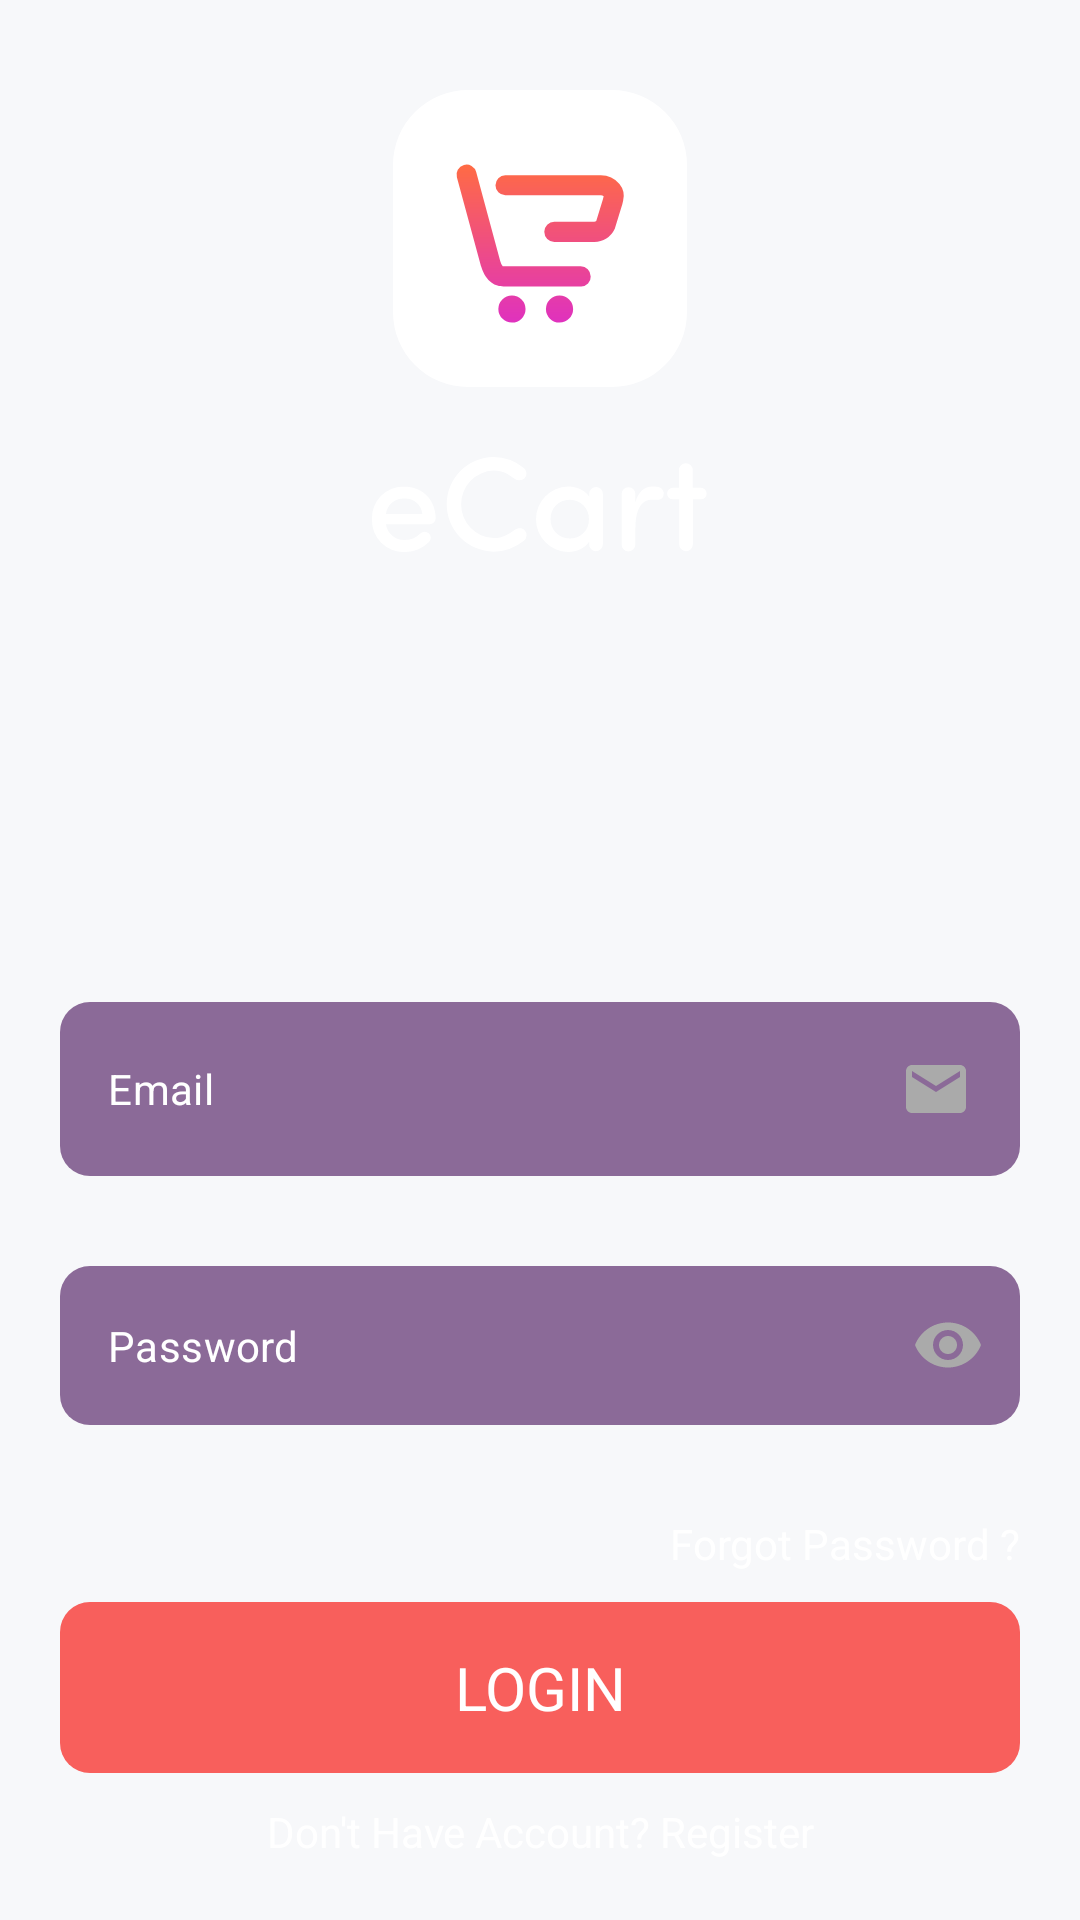

This screen was rendered from an Android layout file. Write that file and the resources it references.
<!-- AndroidManifest.xml: application theme Theme.ECart -->
<!-- res/layout/activity_login.xml -->
<?xml version="1.0" encoding="utf-8"?>
<LinearLayout xmlns:android="http://schemas.android.com/apk/res/android"
    xmlns:app="http://schemas.android.com/apk/res-auto"
    xmlns:tools="http://schemas.android.com/tools"
    android:layout_width="match_parent"
    android:layout_height="match_parent"
    android:background="@drawable/background_main"
    android:orientation="vertical"
    android:padding="10dp"
    tools:context=".activity.LoginActivity">

    <ImageView
        android:id="@+id/img_login"
        android:layout_width="wrap_content"
        android:layout_height="wrap_content"
        android:layout_gravity="center_horizontal"
        android:contentDescription="@string/image"
        android:src="@drawable/ic_e_cart_logo" />

    <ScrollView
        android:layout_width="match_parent"
        android:layout_height="match_parent"
        android:layout_marginTop="@dimen/_20sdp"
        android:background="@color/transparent"
        android:fillViewport="true">

        <androidx.constraintlayout.widget.ConstraintLayout
            android:layout_width="match_parent"
            android:layout_height="wrap_content">

            <com.google.android.material.textfield.TextInputLayout
                android:id="@+id/login_emailLayout"
                style="@style/Widget.MaterialComponents.TextInputLayout.OutlinedBox"
                android:layout_width="match_parent"
                android:layout_height="wrap_content"
                android:layout_marginHorizontal="10dp"
                android:layout_marginBottom="30dp"
                app:boxBackgroundMode="filled"
                app:boxStrokeWidth="0dp"
                app:boxStrokeWidthFocused="0dp"
                app:hintEnabled="false"
                app:layout_constraintBottom_toTopOf="@+id/login_passwordLayout">

                <com.google.android.material.textfield.TextInputEditText
                    android:id="@+id/edt_loginEmail"
                    android:layout_width="match_parent"
                    android:layout_height="wrap_content"
                    android:background="@drawable/input_background"
                    android:drawableEnd="@drawable/ic_email"
                    android:hint="@string/email"
                    android:inputType="textEmailAddress"
                    android:textSize="14sp" />
            </com.google.android.material.textfield.TextInputLayout>

            <com.google.android.material.textfield.TextInputLayout
                android:id="@+id/login_passwordLayout"
                style="@style/Widget.MaterialComponents.TextInputLayout.OutlinedBox"
                android:layout_width="match_parent"
                android:layout_height="wrap_content"
                android:layout_marginHorizontal="10dp"
                android:layout_marginBottom="30dp"
                app:boxBackgroundMode="filled"
                app:boxStrokeWidth="0dp"
                app:boxStrokeWidthFocused="0dp"
                app:hintEnabled="false"
                app:layout_constraintBottom_toTopOf="@+id/tv_forgotPassword"
                app:passwordToggleEnabled="true"
                app:passwordToggleTint="@color/gray">

                <com.google.android.material.textfield.TextInputEditText
                    android:id="@+id/edt_loginPassword"
                    android:layout_width="match_parent"
                    android:layout_height="wrap_content"
                    android:background="@drawable/input_background"
                    android:hint="@string/password"
                    android:inputType="textPassword"
                    android:textSize="14sp" />
            </com.google.android.material.textfield.TextInputLayout>

            <TextView
                android:id="@+id/tv_forgotPassword"
                android:layout_width="wrap_content"
                android:layout_height="wrap_content"
                android:layout_marginVertical="10dp"
                android:layout_marginEnd="10dp"
                android:text="@string/forgot_password"
                app:layout_constraintBottom_toTopOf="@+id/btn_login"
                app:layout_constraintEnd_toEndOf="parent" />

            <com.google.android.material.button.MaterialButton
                android:id="@+id/btn_login"
                android:layout_width="match_parent"
                android:layout_height="wrap_content"
                android:layout_margin="10dp"
                android:padding="15dp"
                android:text="@string/login"
                android:textSize="20sp"
                app:cornerRadius="10dp"
                app:layout_constraintBottom_toTopOf="@+id/tv_register" />

            <TextView
                android:id="@+id/tv_register"
                android:layout_width="match_parent"
                android:layout_height="wrap_content"
                android:layout_margin="10dp"
                android:gravity="center"
                android:text="@string/dont_have_account_register"
                app:layout_constraintBottom_toBottomOf="parent" />
        </androidx.constraintlayout.widget.ConstraintLayout>
    </ScrollView>
</LinearLayout>
<!-- resources referenced by this layout -->
<resources>
  <color name="gray">#aaa</color>
  <color name="transparent">#00000000</color>
  <!-- drawable ic_e_cart_logo: vector/xml drawable (drawable, 3771 chars, omitted) -->
  <!-- drawable ic_email (drawable) -->
  <vector xmlns:android="http://schemas.android.com/apk/res/android"
      android:width="24dp"
      android:height="24dp"
      android:viewportWidth="24"
      android:viewportHeight="24">
      <path
          android:fillColor="@color/gray"
          android:pathData="M20,4L4,4c-1.1,0 -1.99,0.9 -1.99,2L2,18c0,1.1 0.9,2 2,2h16c1.1,0 2,-0.9 2,-2L22,6c0,-1.1 -0.9,-2 -2,-2zM20,8l-8,5 -8,-5L4,6l8,5 8,-5v2z" />
  </vector>
  <!-- drawable input_background (drawable) -->
  <?xml version="1.0" encoding="utf-8"?>
  <shape xmlns:android="http://schemas.android.com/apk/res/android"
      android:shape="rectangle">
      <corners android:radius="10dp" />
      <size android:height="40dp" />
      <solid android:color="#99450C58" />
  </shape>
  <string name="dont_have_account_register">Don\'t Have Account? Register</string>
  <string name="email">Email</string>
  <string name="forgot_password">Forgot Password ?</string>
  <string name="image">Image</string>
  <string name="login">Login</string>
  <string name="password">Password</string>
  <style name="Theme.ECart" parent="Theme.MaterialComponents.Light.NoActionBar">
          
          <item name="colorPrimary">@color/colorPrimary</item>
          <item name="colorPrimaryVariant">@color/colorPrimaryDark</item>
  
          
          <item name="colorSecondary">@color/colorSecondary</item>
          <item name="colorSecondaryVariant">@color/colorSecondaryDark</item>
  
          <item name="colorAccent">@color/white</item>
  
          
          <item name="android:statusBarColor" tools:targetApi="l">?attr/colorPrimaryVariant</item>
          
  
          
          <item name="android:windowAnimationStyle">@style/ScreenAnimationStyle</item>
          <item name="android:windowBackground">@color/windowBackground</item>
  
          
          <item name="android:textColor">@color/white</item>
          <item name="android:textColorPrimary">@color/white</item>
          <item name="android:textColorSecondary">@color/white</item>
          <item name="android:textColorHint">@color/white</item>
          <item name="helperTextTextColor">@color/white</item>
          <item name="android:colorControlActivated">@color/white</item>
          <item name="materialButtonStyle">@style/buttonTheme</item>
      </style>
  <color name="colorPrimary">#550671</color>
  <color name="colorPrimaryDark">#450C58</color>
  <color name="colorSecondary">#F85F5C</color>
  <color name="colorSecondaryDark">#bf2932</color>
  <color name="white">#FFFFFFFF</color>
  <style name="ScreenAnimationStyle" parent="@android:style/Animation.Activity">
          <item name="android:activityOpenEnterAnimation">@anim/slide_in_right</item>
          <item name="android:activityOpenExitAnimation">@anim/slide_out_left</item>
          <item name="android:activityCloseEnterAnimation">@anim/slide_in_left</item>
          <item name="android:activityCloseExitAnimation">@anim/slide_out_right</item>
      </style>
  <color name="windowBackground">#F7F8FA</color>
  <style name="buttonTheme" parent="Theme.MaterialComponents.Light.DarkActionBar">
          <item name="backgroundTint">@color/colorSecondary</item>
          <item name="textAllCaps">true</item>
          <item name="android:gravity">center</item>
      </style>
</resources>
